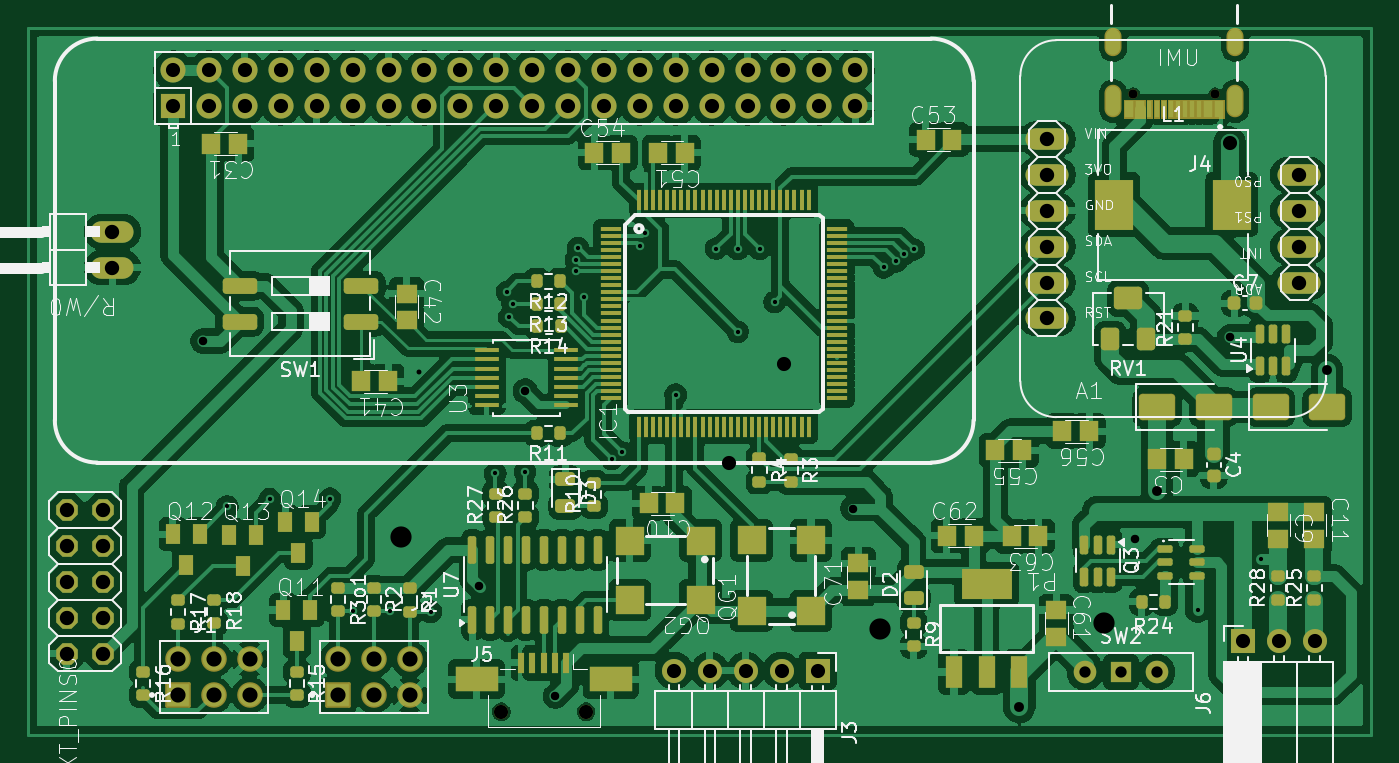
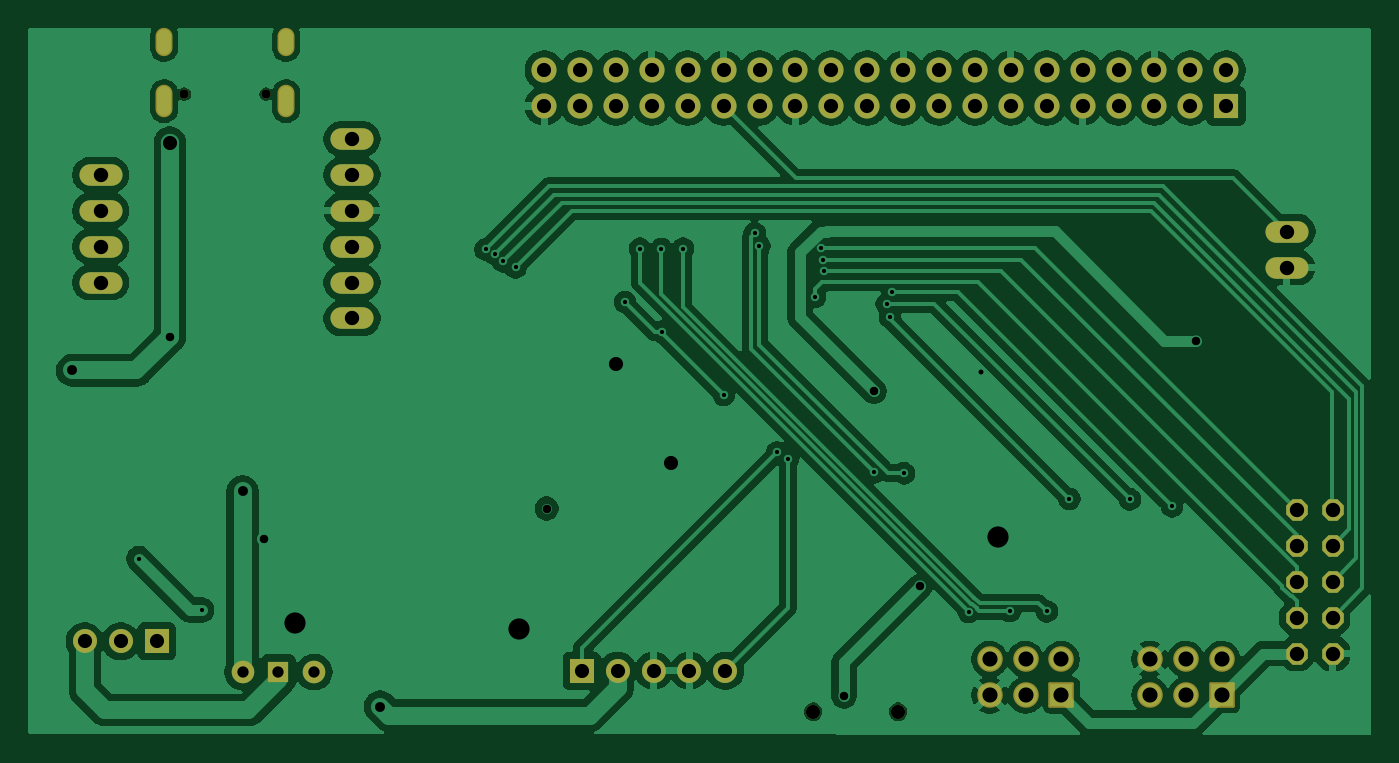
Circuit board: 11 layer files. Board 95.0 x 50.0 mm.
- bottom_copper: cpm_vehicle_pcb-B_Cu.gbr (138034 bytes)
- bottom_mask: cpm_vehicle_pcb-B_Mask.gbr (5417 bytes)
- paste: cpm_vehicle_pcb-B_Paste.gbr (458 bytes)
- bottom_silk: cpm_vehicle_pcb-B_Silkscreen.gbr (459 bytes)
- outline: cpm_vehicle_pcb-Edge_Cuts.gbr (431 bytes)
- top_copper: cpm_vehicle_pcb-F_Cu.gbr (328040 bytes)
- top_mask: cpm_vehicle_pcb-F_Mask.gbr (18762 bytes)
- paste: cpm_vehicle_pcb-F_Paste.gbr (11532 bytes)
- top_silk: cpm_vehicle_pcb-F_Silkscreen.gbr (135546 bytes)
- drill: cpm_vehicle_pcb-NPTH.drl (461 bytes)
- drill: cpm_vehicle_pcb-PTH.drl (3083 bytes)

=== bottom_copper: cpm_vehicle_pcb-B_Cu.gbr (138034 bytes, source omitted) ===
=== bottom_mask: cpm_vehicle_pcb-B_Mask.gbr (5417 bytes, source withheld) ===
=== paste: cpm_vehicle_pcb-B_Paste.gbr ===
%TF.GenerationSoftware,KiCad,Pcbnew,9.0.5*%
%TF.CreationDate,2025-10-27T17:08:41+05:30*%
%TF.ProjectId,cpm_vehicle_pcb,63706d5f-7665-4686-9963-6c655f706362,rev?*%
%TF.SameCoordinates,Original*%
%TF.FileFunction,Paste,Bot*%
%TF.FilePolarity,Positive*%
%FSLAX46Y46*%
G04 Gerber Fmt 4.6, Leading zero omitted, Abs format (unit mm)*
G04 Created by KiCad (PCBNEW 9.0.5) date 2025-10-27 17:08:41*
%MOMM*%
%LPD*%
G01*
G04 APERTURE LIST*
G04 APERTURE END LIST*
M02*

=== bottom_silk: cpm_vehicle_pcb-B_Silkscreen.gbr ===
%TF.GenerationSoftware,KiCad,Pcbnew,9.0.5*%
%TF.CreationDate,2025-10-27T17:08:41+05:30*%
%TF.ProjectId,cpm_vehicle_pcb,63706d5f-7665-4686-9963-6c655f706362,rev?*%
%TF.SameCoordinates,Original*%
%TF.FileFunction,Legend,Bot*%
%TF.FilePolarity,Positive*%
%FSLAX46Y46*%
G04 Gerber Fmt 4.6, Leading zero omitted, Abs format (unit mm)*
G04 Created by KiCad (PCBNEW 9.0.5) date 2025-10-27 17:08:41*
%MOMM*%
%LPD*%
G01*
G04 APERTURE LIST*
G04 APERTURE END LIST*
M02*

=== outline: cpm_vehicle_pcb-Edge_Cuts.gbr ===
%TF.GenerationSoftware,KiCad,Pcbnew,9.0.5*%
%TF.CreationDate,2025-10-27T17:08:41+05:30*%
%TF.ProjectId,cpm_vehicle_pcb,63706d5f-7665-4686-9963-6c655f706362,rev?*%
%TF.SameCoordinates,Original*%
%TF.FileFunction,Profile,NP*%
%FSLAX46Y46*%
G04 Gerber Fmt 4.6, Leading zero omitted, Abs format (unit mm)*
G04 Created by KiCad (PCBNEW 9.0.5) date 2025-10-27 17:08:41*
%MOMM*%
%LPD*%
G01*
G04 APERTURE LIST*
G04 APERTURE END LIST*
M02*

=== top_copper: cpm_vehicle_pcb-F_Cu.gbr (328040 bytes, source omitted) ===
=== top_mask: cpm_vehicle_pcb-F_Mask.gbr (18762 bytes, source omitted) ===
=== paste: cpm_vehicle_pcb-F_Paste.gbr (11532 bytes, source omitted) ===
=== top_silk: cpm_vehicle_pcb-F_Silkscreen.gbr (135546 bytes, source omitted) ===
=== drill: cpm_vehicle_pcb-NPTH.drl ===
M48
; DRILL file {KiCad 9.0.5} date 2025-10-27T17:08:35+0530
; FORMAT={-:-/ absolute / metric / decimal}
; #@! TF.CreationDate,2025-10-27T17:08:35+05:30
; #@! TF.GenerationSoftware,Kicad,Pcbnew,9.0.5
; #@! TF.FileFunction,NonPlated,1,2,NPTH
FMAT,2
METRIC
; #@! TA.AperFunction,NonPlated,NPTH,ComponentDrill
T1C0.650
; #@! TA.AperFunction,NonPlated,NPTH,ComponentDrill
T2C1.000
%
G90
G05
T1
X170.18Y-46.68
X175.96Y-46.68
T2
X125.462Y-90.375
X131.463Y-90.375
M30

=== drill: cpm_vehicle_pcb-PTH.drl ===
M48
; DRILL file {KiCad 9.0.5} date 2025-10-27T17:08:35+0530
; FORMAT={-:-/ absolute / metric / decimal}
; #@! TF.CreationDate,2025-10-27T17:08:35+05:30
; #@! TF.GenerationSoftware,Kicad,Pcbnew,9.0.5
; #@! TF.FileFunction,Plated,1,2,PTH
FMAT,2
METRIC
; #@! TA.AperFunction,Plated,PTH,ViaDrill
T1C0.300
; #@! TA.AperFunction,Plated,PTH,ViaDrill
T2C0.350
; #@! TA.AperFunction,Plated,PTH,ViaDrill
T3C0.600
; #@! TA.AperFunction,Plated,PTH,ComponentDrill
T4C0.600
; #@! TA.AperFunction,Plated,PTH,ViaDrill
T5C0.700
; #@! TA.AperFunction,Plated,PTH,ComponentDrill
T6C0.800
; #@! TA.AperFunction,Plated,PTH,ViaDrill
T7C1.000
; #@! TA.AperFunction,Plated,PTH,ComponentDrill
T8C1.000
; #@! TA.AperFunction,Plated,PTH,ComponentDrill
T9C1.016
; #@! TA.AperFunction,Plated,PTH,ComponentDrill
T10C1.070
; #@! TA.AperFunction,Plated,PTH,ViaDrill
T11C1.500
%
G90
G05
T1
X106.07Y-75.85
X109.07Y-75.35
X113.34Y-75.31
X114.94Y-83.28
X117.56Y-83.26
X120.465Y-83.305
X125.04Y-73.51
X125.86Y-60.67
X126.03Y-62.46
X126.26Y-61.53
X127.15Y-73.41
X130.73Y-59.2
X130.74Y-58.4
X130.88Y-57.56
X131.33Y-61.03
X133.26Y-72.49
X134.01Y-72.03
X135.27Y-57.43
X135.6Y-56.54
X137.8Y-67.95
X140.67Y-57.61
X142.18Y-63.49
X142.2Y-57.65
X143.73Y-57.62
X144.79Y-61.39
X152.524Y-58.934
X153.4Y-58.52
X153.97Y-57.99
X154.65Y-57.669
X174.73Y-83.18
X179.18Y-79.54
T2
X119.62Y-66.31
T3
X104.35Y-64.15
X123.915Y-81.515
X127.16Y-67.7
X129.29Y-89.26
X150.33Y-76.0
X170.3Y-78.18
X176.99Y-63.86
T5
X162.111Y-90.021
X171.84Y-74.79
X183.89Y-66.22
T6
X166.76Y-87.57
X169.3Y-87.57
X171.84Y-87.57
T7
X141.54Y-72.81
X145.45Y-65.77
X176.99Y-50.11
T8
X102.24Y-44.98
X102.24Y-47.52
X104.78Y-44.98
X104.78Y-47.52
X107.32Y-44.98
X107.32Y-47.52
X109.86Y-44.98
X109.86Y-47.52
X112.4Y-44.98
X112.4Y-47.52
X114.94Y-44.98
X114.94Y-47.52
X117.48Y-44.98
X117.48Y-47.52
X120.02Y-44.98
X120.02Y-47.52
X122.56Y-44.98
X122.56Y-47.52
X125.1Y-44.98
X125.1Y-47.52
X127.64Y-44.98
X127.64Y-47.52
X130.18Y-44.98
X130.18Y-47.52
X132.72Y-44.98
X132.72Y-47.52
X135.26Y-44.98
X135.26Y-47.52
X137.683Y-87.475
X137.8Y-44.98
X137.8Y-47.52
X140.222Y-87.475
X140.34Y-44.98
X140.34Y-47.52
X142.762Y-87.475
X142.88Y-44.98
X142.88Y-47.52
X145.302Y-87.475
X145.42Y-44.98
X145.42Y-47.52
X147.843Y-87.475
X147.96Y-44.98
X147.96Y-47.52
X150.5Y-44.98
X150.5Y-47.52
X177.92Y-85.4
X180.46Y-85.4
X183.0Y-85.4
T9
X94.72Y-76.1
X94.72Y-78.64
X94.72Y-81.18
X94.72Y-83.72
X94.72Y-86.26
X97.26Y-76.1
X97.26Y-78.64
X97.26Y-81.18
X97.26Y-83.72
X97.26Y-86.26
X97.95Y-56.41
X97.95Y-58.95
X164.09Y-49.85
X164.09Y-52.39
X164.09Y-54.93
X164.09Y-57.47
X164.09Y-60.01
X164.09Y-62.55
X181.87Y-52.39
X181.87Y-54.93
X181.87Y-57.47
X181.87Y-60.01
T10
X102.572Y-86.655
X102.572Y-89.195
X105.112Y-86.655
X105.112Y-89.195
X107.652Y-86.655
X107.652Y-89.195
X113.902Y-86.665
X113.902Y-89.205
X116.442Y-86.665
X116.442Y-89.205
X118.983Y-86.665
X118.983Y-89.205
T11
X118.39Y-78.01
X152.28Y-84.51
X168.13Y-84.13
T4
G00X168.75Y-43.4
M15
G01X168.75Y-42.6
M16
G05
G00X168.75Y-47.73
M15
G01X168.75Y-46.63
M16
G05
G00X177.39Y-43.4
M15
G01X177.39Y-42.6
M16
G05
G00X177.39Y-47.73
M15
G01X177.39Y-46.63
M16
G05
M30

